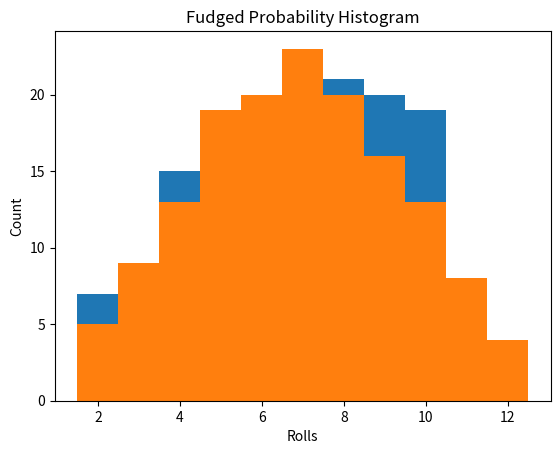

This figure's Python source:
import random
import matplotlib.pyplot as plt
import numpy as np

prob = {
    2: 1 / 36, 3: 2 / 36, 4: 3 / 36, 5: 4 / 36, 6: 5 / 36,
    7: 6 / 36, 8: 5 / 36, 9: 4 / 36, 10: 3 / 36, 11: 2 / 36, 12: 1 / 36
}

CONSTANT_POWER = 1
CONSTANT_REMOVE = 1/36 * CONSTANT_POWER

probIncr = {}
for i in range(2, 13):
    probIncr[i] = prob[i] * CONSTANT_REMOVE


def red_dice(roll):
    if(roll < 7):
        red = random.randint(1, roll - 1)
    else:
        red = random.randint(roll - 6, 6)
    return red


def yellow_dice(roll, redRoll):
    return roll - redRoll


def show_prob_dist():
    numbers = list(prob.keys())
    probs = list(prob.values())
    
    # Plotting the histogram
    plt.bar(numbers, probs)
    plt.xlabel('Number')
    plt.ylabel('Probability')
    plt.title('Distribution of Probability')
    plt.show()


def check_sum():
    total = 0.0
    for i in range(2, 13):
        total += prob[i]
    print(total)

def print_dict():
    print("\n")
    for i in range(2, 13):
        print(i, ":", prob[i])
    print("\n")
        
def add_back():
    for i in range(2, 13):
        prob[i] += probIncr[i]


def redistribute(number):  
    if(prob[number] < CONSTANT_REMOVE):
        adjustProb = prob[number]
        prob[number] = 0.0
        #totalProb = 0.0
        for i in range(2, 13):
            prob[i] = prob[i] + adjustProb * probIncr[i] / CONSTANT_REMOVE
            #totalProb += prob[i]
    else:
        prob[number] -= CONSTANT_REMOVE
        add_back()
    
            

def roll_dice(roll = 0):
    rand = random.random()
    search = 0.0
    #print(rand)
    if(roll != 0):
        redistribute(roll)
        return roll
    for i in range(2, 13):
        search += prob.get(i)
        if(rand < search):
            redistribute(i)
            return i

def plot_avg(trials):
    rolls = []
    for i in range(trials):
        rolls.append(random.randint(1, 6) + random.randint(1, 6))
    bins = np.arange(2, 14) - 0.5
    plt.hist(rolls, bins=bins, density=False)
    plt.xlabel('Rolls')
    plt.ylabel('Count')
    plt.title('Actual Rolls Histogram')
    plt.show()
        
def plot_trials(trials):
    rolls = []
    for i in range(trials):
        rolls.append(roll_dice())
    bins = np.arange(2, 14) - 0.5
    plt.hist(rolls, bins=bins, density=False)
    plt.xlabel('Rolls')
    plt.ylabel('Count')
    plt.title('Fudged Probability Histogram')
    plt.show()

def play_game():
    while(True):
        show_prob_dist()
        userIn = input("hit enter to roll dice")
        if(userIn == 'quit'):
            break
        try:
            if(int(userIn) >= 2 and int(userIn) <= 12):
                print("You entered", roll_dice(int(userIn)))
        except:
            roll = roll_dice()
            red = red_dice(roll)
            print("Roll is", roll, "Red is", red, "Yellow is", yellow_dice(roll, red))
        #print_dict()
        #check_sum()

tests = 150
plot_avg(tests)
plot_trials(tests)
#play_game()